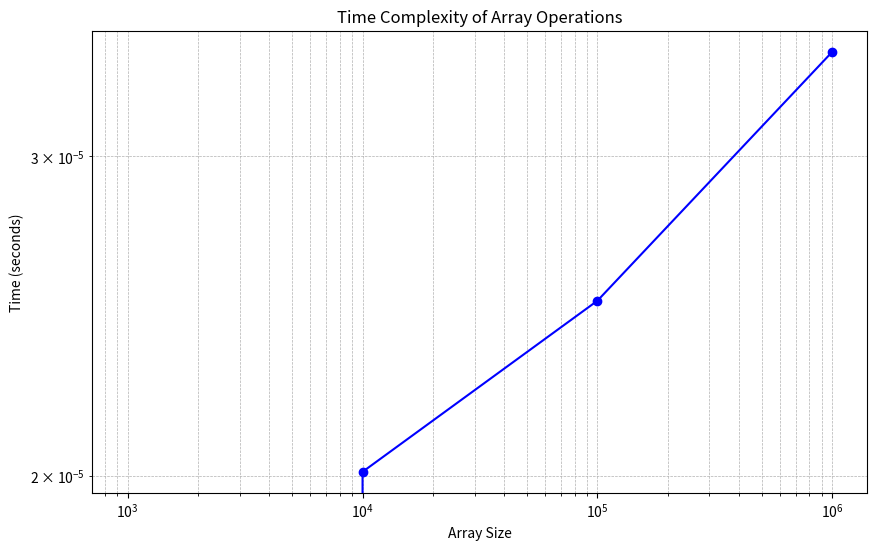

Python code for this plot:
import matplotlib.pyplot as plt
import numpy as np


sizes = [1000,10000,100000,1000000]  # Array sizes
times = [0,20109,24981,34253]  # Time in nanoseconds

# Convert times to seconds for better readability
times_seconds = np.array(times) / 1e9

# Create the plot
plt.figure(figsize=(10, 6))
plt.plot(sizes, times_seconds, marker='o', linestyle='-', color='b')

# Set plot labels and title
plt.xlabel('Array Size')
plt.ylabel('Time (seconds)')
plt.title('Time Complexity of Array Operations')
plt.xscale('log')  # Use a logarithmic scale for better visualization of large sizes
plt.yscale('log')  # Use a logarithmic scale for better visualization of time
plt.grid(True, which='both', linestyle='--', linewidth=0.5)
plt.show()


# import matplotlib.pyplot as plt
# import numpy as np

# # Example data points
# sizes = [1000, 10000, 100000, 1000000]  # Array sizes
# times = [0, 0, 0, 4294, 9845]  # Time in nanoseconds

# # Convert times to seconds
# times_seconds = np.array(times) / 1e9

# # Plot
# plt.figure(figsize=(10, 6))
# plt.plot(sizes, times_seconds, marker='o', linestyle='-', color='b')
# plt.xlabel('Array Size')
# plt.ylabel('Time (seconds)')
# plt.title('Time Complexity of Array Operations')
# plt.xscale('log')
# plt.yscale('log')
# plt.grid(True, which='both', linestyle='--', linewidth=0.5)
# plt.show()

